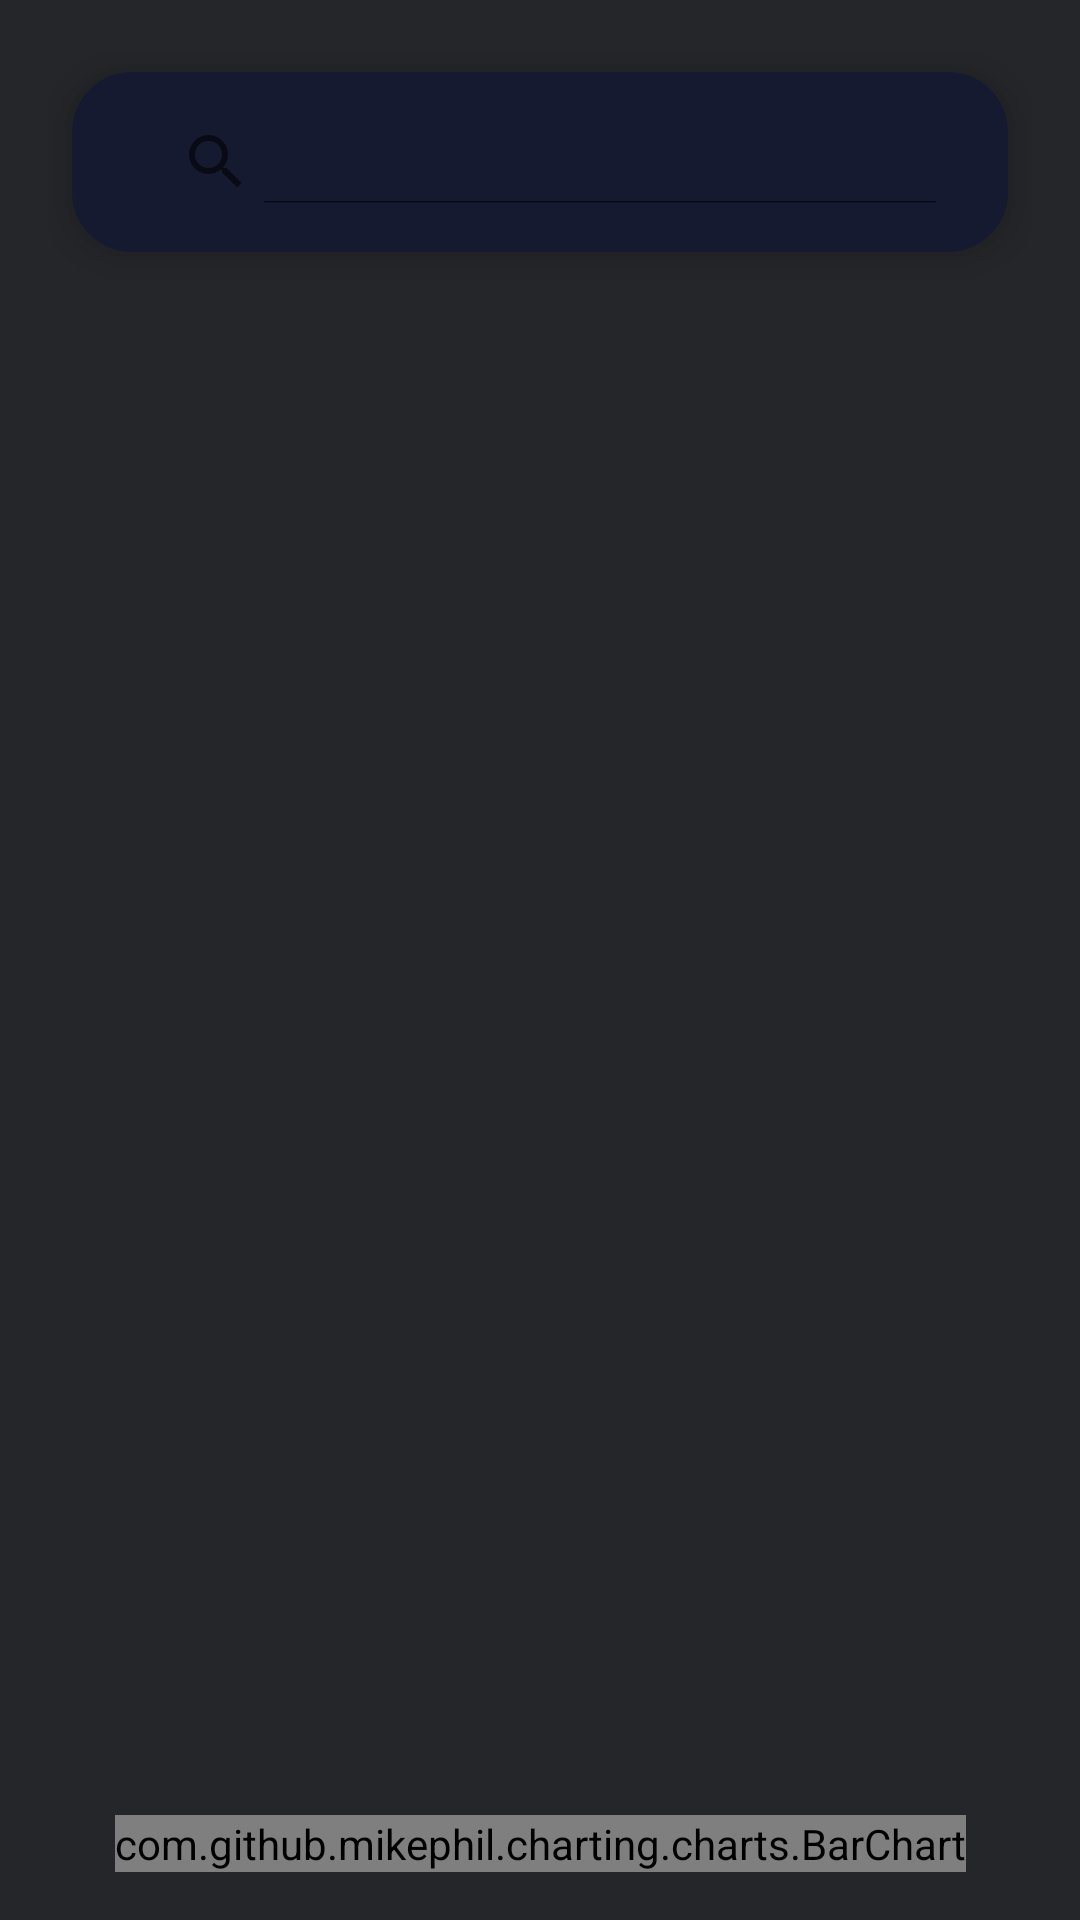

Layout XML and referenced resources for this Android screen:
<!-- AndroidManifest.xml: application theme splash_theme -->
<!-- res/layout/activity_search.xml -->
<?xml version="1.0" encoding="utf-8"?>
<androidx.constraintlayout.motion.widget.MotionLayout xmlns:android="http://schemas.android.com/apk/res/android"
    xmlns:app="http://schemas.android.com/apk/res-auto"
    xmlns:tools="http://schemas.android.com/tools"
    android:layout_width="match_parent"
    android:layout_height="match_parent"
    android:background="@color/gray2"
    android:padding="16dp"
    tools:context=".ui.SearchActivity"
    app:layoutDescription="@xml/activity_search_scene">

    <SearchView
        android:id="@+id/searchView"
        android:layout_width="match_parent"
        android:layout_height="60dp"
        android:layout_margin="8dp"
        android:elevation="8dp"
        android:gravity="start|center"
        style="@style/Widget.AppCompat.Light.SearchView"
        android:background="@drawable/cardshape"
        android:hint="search"
        android:iconifiedByDefault="false"
        android:inputType="text"
        android:padding="16dp"
        android:textColor="@color/white"
        android:textColorHint="@color/white"
        app:layout_constraintEnd_toEndOf="parent"
        app:layout_constraintStart_toStartOf="parent"
        app:layout_constraintTop_toTopOf="parent" />

    <ListView
        android:id="@+id/listView"
        android:layout_width="0dp"
        android:layout_height="wrap_content"
        android:layout_margin="8dp"
        android:background="@drawable/cardshape"
        android:scrollbars="vertical"
        app:layout_constraintEnd_toEndOf="@+id/searchView"
        app:layout_constraintStart_toStartOf="@+id/searchView"
        app:layout_constraintTop_toBottomOf="@+id/searchView" />

    <com.github.mikephil.charting.charts.BarChart
        android:id="@+id/barChart"
        android:layout_width="wrap_content"
        android:layout_height="wrap_content"
        android:layout_marginTop="80dp"
        app:layout_constraintBottom_toBottomOf="parent"
        app:layout_constraintEnd_toEndOf="parent"
        app:layout_constraintStart_toStartOf="parent"  />


</androidx.constraintlayout.motion.widget.MotionLayout>
<!-- resources referenced by this layout -->
<resources>
  <color name="gray2">#242629</color>
  <color name="white">#FFFFFFFF</color>
  <!-- drawable cardshape (drawable) -->
  <?xml version="1.0" encoding="utf-8"?>
  <shape xmlns:android="http://schemas.android.com/apk/res/android"
      android:shape="rectangle">
      <solid android:color="@color/darkBlue"/>
      <corners android:radius="20dp"/>
  
  </shape>
  <style name="splash_theme" parent="Theme.MaterialComponents.Light.NoActionBar">
          <item name="android:windowBackground">@drawable/splash_image</item>
          <item name="android:statusBarColor">@color/splash_background</item>
      </style>
  <color name="darkBlue">#161A31</color>
  <!-- drawable splash_image (drawable) -->
  <?xml version="1.0" encoding="utf-8"?>
  <layer-list xmlns:android="http://schemas.android.com/apk/res/android">
  
      <item android:drawable="@color/splash_background" />
      <item android:drawable="@drawable/splash_screen" android:gravity="center" android:height="569dp" android:width="320dp"/>
  
  </layer-list>
  <color name="splash_background">#0f1023</color>
  <!-- drawable splash_screen: png bitmap (drawable-v24, 401394 bytes) -->
</resources>
